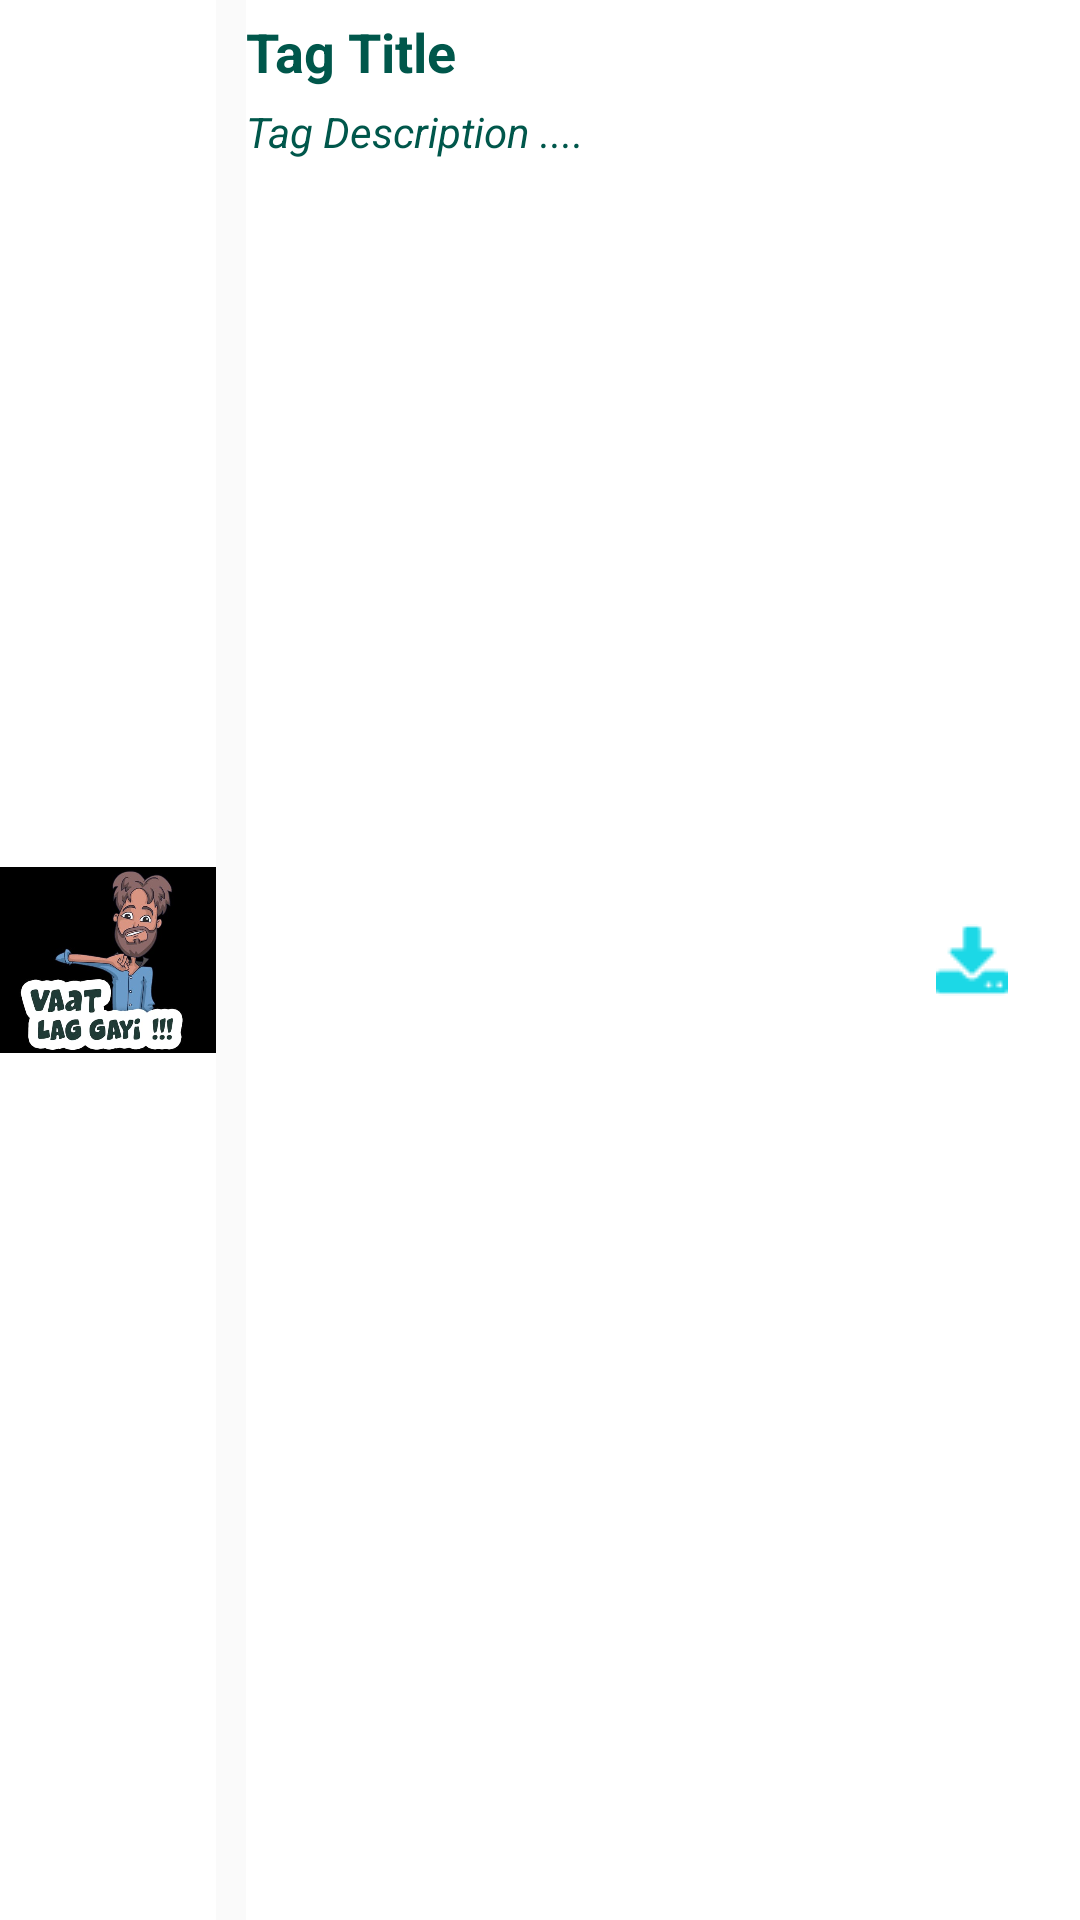

Write the Android layout XML for this screen, with the resource values it uses.
<!-- AndroidManifest.xml: application theme AppTheme -->
<!-- res/layout/store_list_item.xml -->
<?xml version="1.0" encoding="utf-8"?>
<LinearLayout xmlns:android="http://schemas.android.com/apk/res/android"
    android:layout_width="match_parent"
    android:layout_height="80dp"
    android:orientation="horizontal"
    android:weightSum="3"
    android:layout_margin="10dp"
    >


    <RelativeLayout
        android:layout_width="match_parent"
        android:layout_height="match_parent"
        android:layout_weight="1.2"
        android:background="@color/colorWhite">
        <ImageView
            android:id="@+id/imgLogo"
            android:layout_width="wrap_content"
            android:layout_height="wrap_content"
            android:src="@drawable/ic_demo2"
            android:layout_centerInParent="true"
            android:contentDescription="@string/app_name" />
    </RelativeLayout>


    <RelativeLayout
        android:layout_width="match_parent"
        android:layout_height="match_parent"
        android:layout_weight="0.6"
        android:background="@color/colorWhite"
        android:layout_marginLeft="10dp"

        >

        <TextView
            android:id="@+id/tvTagTitle"
            android:layout_width="wrap_content"
            android:layout_height="wrap_content"
            android:text="Tag Title"
            android:textStyle="bold"
            android:textAppearance="?android:textAppearanceMedium"
            android:textColor="@color/colorPrimaryDark"
            android:layout_marginTop="5dp"
            />

        <TextView
            android:id="@+id/tvTagDesc"
            android:layout_width="wrap_content"
            android:layout_height="wrap_content"
            android:text="Tag Description ...."
            android:textStyle="italic"
            android:textAppearance="?android:textAppearanceSmall"
            android:textColor="@color/colorPrimaryDark"
            android:layout_below="@+id/tvTagTitle"
            android:layout_marginTop="5dp"
            />

    </RelativeLayout>


    <RelativeLayout
        android:layout_width="match_parent"
        android:layout_height="match_parent"
        android:layout_weight="1.2"
        android:background="@color/colorWhite">
        <ImageView
            android:id="@+id/imgDownload"
            android:layout_width="wrap_content"
            android:layout_height="wrap_content"
            android:src="@drawable/ic_download"
            android:layout_centerInParent="true"
            android:contentDescription="@string/app_name" />
    </RelativeLayout>



</LinearLayout>
<!-- resources referenced by this layout -->
<resources>
  <color name="colorPrimaryDark">#00574B</color>
  <color name="colorWhite">#FFFFFF</color>
  <!-- drawable ic_demo2: jpg bitmap (drawable, 23454 bytes) -->
  <!-- drawable ic_download: png bitmap (drawable, 649 bytes) -->
  <string name="app_name">Apnaji</string>
  <style name="AppTheme" parent="SuperTheme" />
  <style name="SuperTheme" parent="Theme.AppCompat.Light.DarkActionBar">
          
          <item name="colorPrimary">@color/colorPrimary</item>
          <item name="colorPrimaryDark">@color/colorPrimaryDark</item>
          <item name="colorAccent">@color/colorAccent</item>
          <item name="android:textColorPrimary">@color/colorPrimary</item>
          <item name="android:textColorSecondary">@color/colorWhite</item>
          <item name="windowActionBar">false</item>
          <item name="windowNoTitle">true</item>
  
      </style>
  <color name="colorPrimary">#008577</color>
  <color name="colorAccent">#D81B60</color>
</resources>
